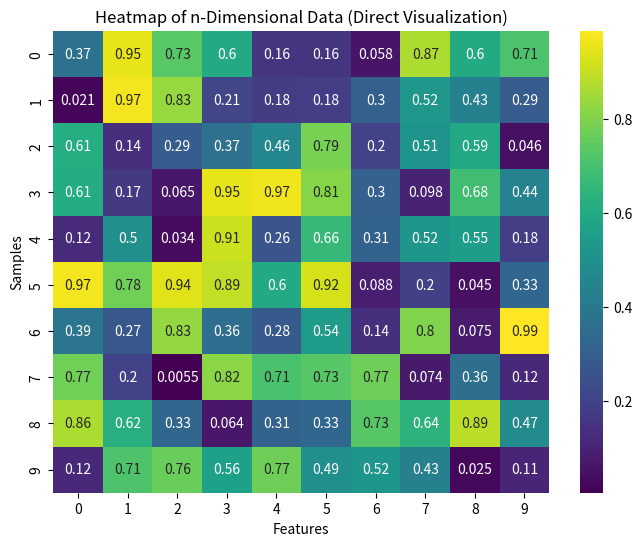

The matplotlib source for this figure:
import numpy as np
import matplotlib.pyplot as plt
import seaborn as sns

# Generate synthetic n-dimensional data
np.random.seed(42)
data_nd = np.random.rand(10,10)

# For demonstration, let's assume we want to visualize this data directly as a heatmap
plt.figure(figsize=(8, 6))
sns.heatmap(data_nd, cmap='viridis', annot=True)
plt.title('Heatmap of n-Dimensional Data (Direct Visualization)')
plt.xlabel('Features')
plt.ylabel('Samples')
plt.show()
#------------------------------

class TreeNode:
    def __init__(self, value, children=[]):
        self.value = value
        self.children = children

def minimax(node, depth, maximizing_player):
    if depth == 0 or not node.children:
        return node.value, [node.value]

    best_value = float("-inf") if maximizing_player else float("inf")
    best_path = []
    
    for child in node.children:
        value, path = minimax(child, depth - 1, not maximizing_player)
        if (maximizing_player and value > best_value) or (not maximizing_player and value < best_value):
            best_value, best_path = value, [node.value] + path

    return best_value, best_path

game_tree = TreeNode(0, [
    TreeNode(1, [TreeNode(3), TreeNode(12)]),
    TreeNode(4, [TreeNode(8), TreeNode(2)])
])

optimal_value, optimal_path = minimax(game_tree, 2, True)
print("Optimal value:", optimal_value)
print("Optimal path:", optimal_path)
